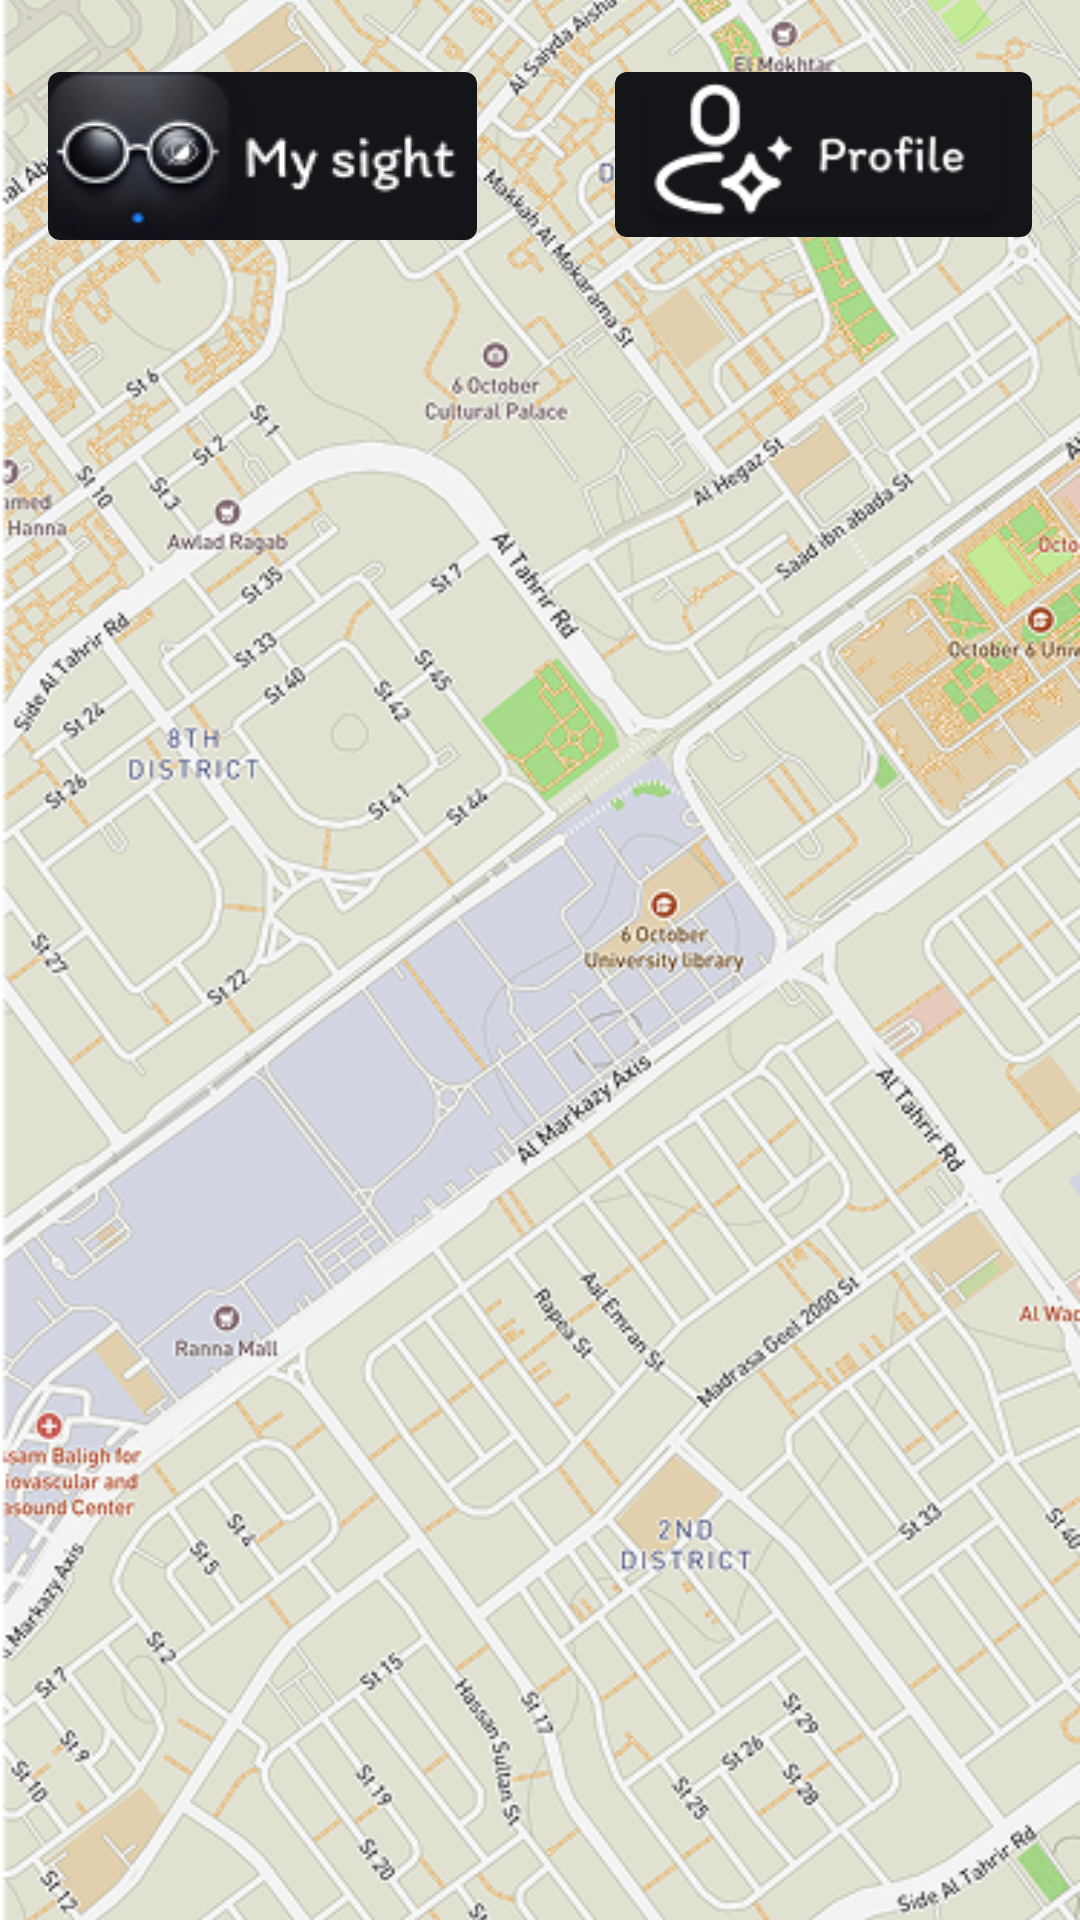

Here is an Android app screen rendered from its layout file. Give the layout XML and the strings, colors and styles it references.
<!-- AndroidManifest.xml: application theme Theme.MySight -->
<!-- res/layout/fragment_gps_blind.xml -->
<?xml version="1.0" encoding="utf-8"?>
<androidx.constraintlayout.widget.ConstraintLayout
    xmlns:android="http://schemas.android.com/apk/res/android"
    xmlns:app="http://schemas.android.com/apk/res-auto"
    xmlns:tools="http://schemas.android.com/tools"
    android:id="@+id/main"
    android:layout_width="match_parent"
    android:layout_height="match_parent"
    tools:context=".ui.GpsAlzheimerFragment">

    <ImageView
        android:id="@+id/bg_home_companion"
        android:layout_width="match_parent"
        android:layout_height="match_parent"
        android:scaleType="centerCrop"
        android:src="@drawable/img_map"
        app:layout_constraintDimensionRatio="1:1.2"
        app:layout_constraintEnd_toEndOf="parent"
        app:layout_constraintStart_toStartOf="parent"
        app:layout_constraintTop_toTopOf="parent" />

    <LinearLayout
        android:id="@+id/linearLayout2"
        android:layout_width="wrap_content"
        android:layout_height="wrap_content"
        android:orientation="horizontal"
        android:layout_marginTop="8dp"
        android:padding="16dp"
        app:layout_constraintEnd_toEndOf="parent"
        app:layout_constraintStart_toStartOf="parent"
        app:layout_constraintTop_toTopOf="parent">

        <ImageView
            android:id="@+id/logo_login"
            android:layout_width="wrap_content"
            android:layout_height="wrap_content"
            android:background="@drawable/bg_rounded_black"
            android:src="@drawable/ic_logo_gps_blind" />

        <View
            android:layout_width="0dp"
            android:layout_height="match_parent"
            android:layout_weight="1" />

        <ImageView
            android:id="@+id/logo_profile_home_comp"
            android:layout_width="139dp"
            android:layout_height="55dp"
            android:background="@drawable/bg_rounded_black"
            android:src="@drawable/ic_profile_gps_blind" />

    </LinearLayout>

</androidx.constraintlayout.widget.ConstraintLayout>
<!-- resources referenced by this layout -->
<resources>
  <!-- drawable bg_rounded_black (drawable) -->
  <?xml version="1.0" encoding="utf-8"?>
  <shape xmlns:android="http://schemas.android.com/apk/res/android"
      android:shape="rectangle">
      <solid android:color="@color/dark"/>
      <corners android:radius="4dp"/>
  </shape>
  <!-- drawable ic_logo_gps_blind: png bitmap (drawable, 9061 bytes) -->
  <!-- drawable ic_profile_gps_blind: png bitmap (drawable, 4758 bytes) -->
  <!-- drawable img_map: png bitmap (drawable, 514907 bytes) -->
  <style name="Theme.MySight" parent="Theme.MaterialComponents.DayNight.NoActionBar">
          <item name="colorPrimaryVariant">@color/primary_blue</item>
          <item name="colorPrimary">@color/primary_blue</item>
          <item name="colorOnSecondary">@color/black</item>
      </style>
  <color name="dark">#141519</color>
  <color name="primary_blue">#178EFF</color>
  <color name="black">#FF000000</color>
</resources>
